Dataset: SinusData (GitHub, RabeiAultra/SDCML). Classes: healthy, unhealthy.

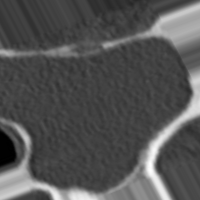
Label: unhealthy

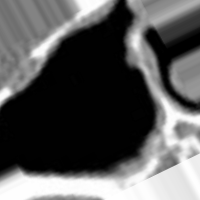
Label: healthy

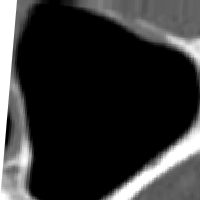
Label: healthy

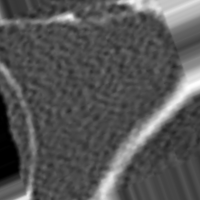
Label: unhealthy

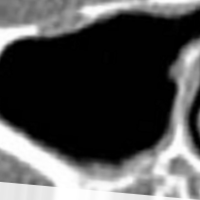
Label: healthy

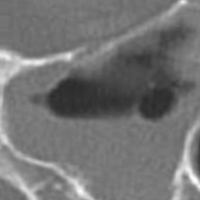
Label: unhealthy
